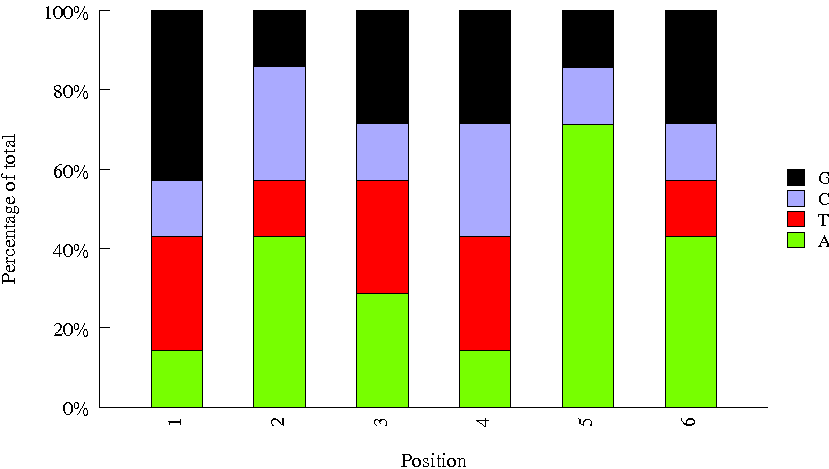

Data behind this chart, as committed beside it:
Sequence, name, set
TAGTAAGG, 2, htcra
CTATTCTT, H_TCRA_BC14, htcra
CGCGATTA, 4, htcra
AGTCAA, H_TCRA_BC4, htcra
GCCGAATG, 3, htcra
TATAAT, H_TCRA_BC7, htcra
TAACGGTC, H_TCRA_BC12, htcra
